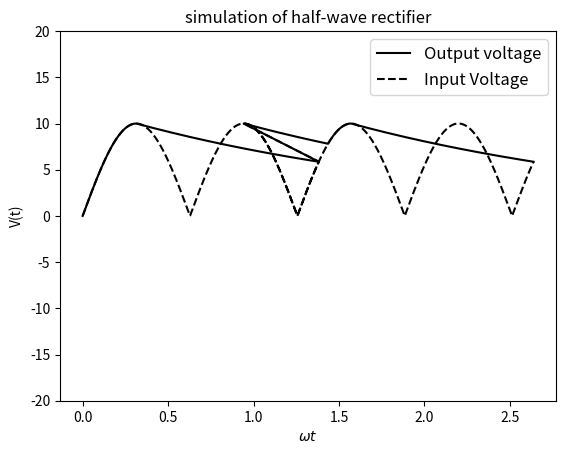

Generate this figure with matplotlib:
# simulation of full-wave rectifier
import numpy as np 
import matplotlib.pyplot as plt 
def f(RC,t,V): # RHS of capacitor discharging equation
    return -V/RC
def EulerFWR(f,pr,t,V,dt): # function to obtain discharging curve for full wave rectifier
    RC,om=pr
    t1=t+np.pi/(2*om)
    tt,VV=[],[]
    while True:
        dVdt=f(RC,t,V)
        tt.append(t)
        VV.append(V)
        if t>=t1 and abs(V-Vs*np.sin(om*t))<dt*20: # tolerence reduced
            break
        V+=dVdt*dt
        t+=dt
    return tt,VV
R,C,Vs=400,5e-3,10 # values of cicuit elements
RC,om=R*C,5.0
nc=3 # number of cycles
dt=0.0005 # increment
tt,VV=[],[] # for recoding time vs output voltage
t0,V0=np.pi/(2*om),Vs
t1=0
while t1<=t0: # initial phase 0<=wt<=pi/2
    VV.append(Vs*abs(np.sin(om*t1)))
    tt.append(t1)
    t1+=dt
for i in range(nc): # later phase wt>pi/2
    t,V=EulerFWR(f,[RC,om],t0,V0,dt)
    tt.extend(t)
    VV.extend(V) # capacitor discharge voltage recorded
    t1=tt[len(tt)-1] # intersecting point
    t0+=np.pi/om
    while t1<=t0:
        VV.append(Vs*abs(np.sin(om*t1))) # signal voltage recorded
        tt.append(t1)
        t1+=dt
plt.plot(tt,VV,'k-',label='Output voltage')
tt=np.asarray(tt)
plt.plot(tt,Vs*abs(np.sin(om*tt)),'k--',label='Input Voltage')
plt.ylim(-20,20)
plt.title('simulation of half-wave rectifier')
plt.legend(loc='best',prop={'size':12})
plt.xlabel(r'$\omega t$')
plt.ylabel('V(t)')
plt.show()